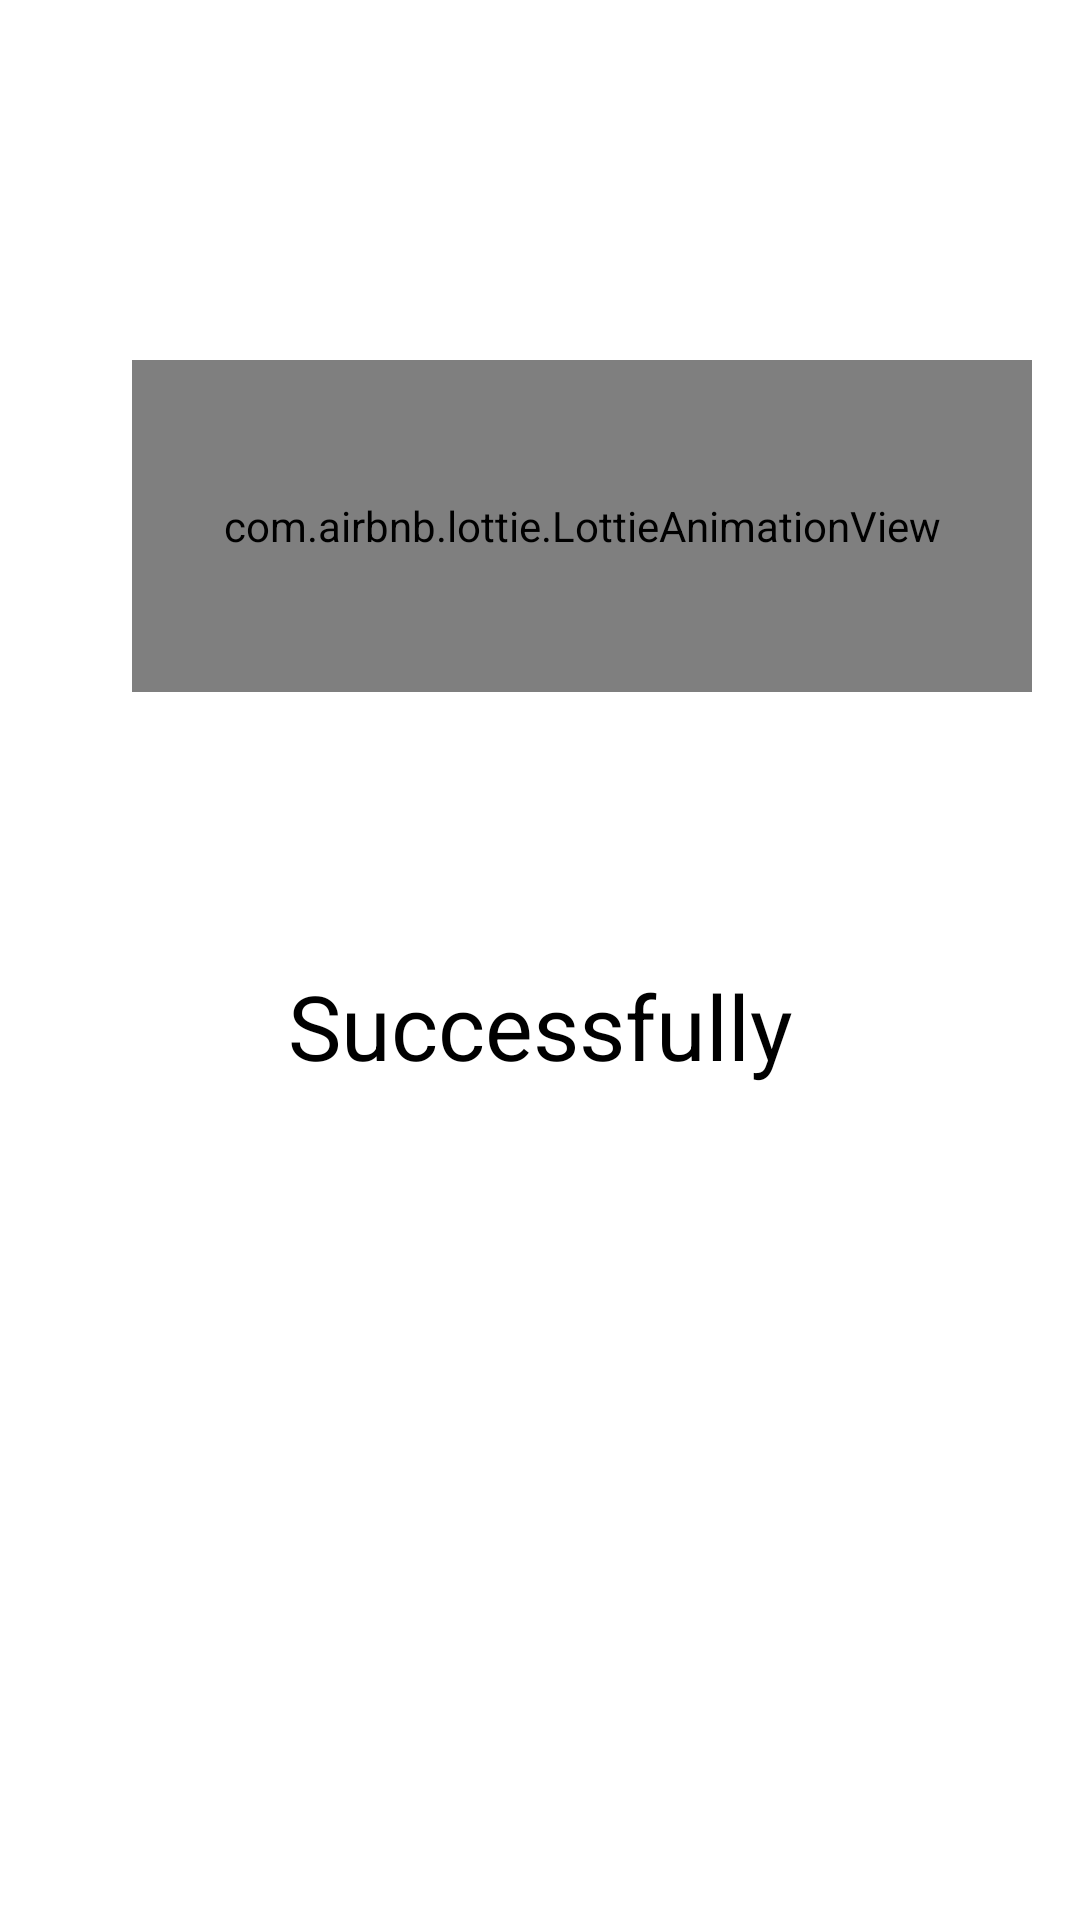

Here is an Android app screen rendered from its layout file. Give the layout XML and the strings, colors and styles it references.
<!-- AndroidManifest.xml: application theme Theme.TourtTavels -->
<!-- res/layout/activity_success.xml -->
<?xml version="1.0" encoding="utf-8"?>
<androidx.constraintlayout.widget.ConstraintLayout xmlns:android="http://schemas.android.com/apk/res/android"
    xmlns:app="http://schemas.android.com/apk/res-auto"
    xmlns:tools="http://schemas.android.com/tools"
    android:id="@+id/main"
    android:layout_width="match_parent"
    android:layout_height="match_parent"
    tools:context=".Activities.SuccessActivity">


    <com.airbnb.lottie.LottieAnimationView
        android:id="@+id/lottieAnimationView"
        android:layout_width="300dp"
        android:layout_height="0dp"
        android:layout_gravity="center"
        android:layout_marginStart="44dp"
        android:layout_marginTop="120dp"
        android:layout_marginBottom="91dp"
        app:layout_constraintBottom_toTopOf="@+id/textView2"
        app:layout_constraintStart_toStartOf="parent"
        app:layout_constraintTop_toTopOf="parent"
        app:lottie_autoPlay="true"
        app:lottie_loop="false"
        app:lottie_rawRes="@raw/successfully" />

    <TextView
        android:id="@+id/textView2"
        android:layout_width="wrap_content"
        android:layout_height="wrap_content"
        android:layout_marginBottom="278dp"
        android:text="Successfully"
        android:textColor="@color/black"
        android:textColorHighlight="@color/white"
        android:textSize="30dp"
        app:layout_constraintBottom_toBottomOf="parent"
        app:layout_constraintEnd_toEndOf="parent"
        app:layout_constraintStart_toStartOf="parent"
        app:layout_constraintTop_toBottomOf="@+id/lottieAnimationView" />


</androidx.constraintlayout.widget.ConstraintLayout>
<!-- resources referenced by this layout -->
<resources>
  <color name="black">#FF000000</color>
  <color name="white">#FFFFFFFF</color>
  <style name="Theme.TourtTavels" parent="Theme.MaterialComponents.DayNight.NoActionBar">
          
          <item name="colorPrimary">@color/purple_500</item>
          <item name="colorPrimaryVariant">@color/purple_700</item>
          <item name="colorOnPrimary">@color/white</item>
          
          <item name="colorSecondary">@color/teal_200</item>
          <item name="colorSecondaryVariant">@color/teal_700</item>
          <item name="colorOnSecondary">@color/black</item>
          
          <item name="android:statusBarColor">#000000</item>
          
      </style>
  <color name="purple_500">#FF6200EE</color>
  <color name="purple_700">#FF3700B3</color>
  <color name="teal_200">#FF03DAC5</color>
  <color name="teal_700">#FF018786</color>
</resources>
